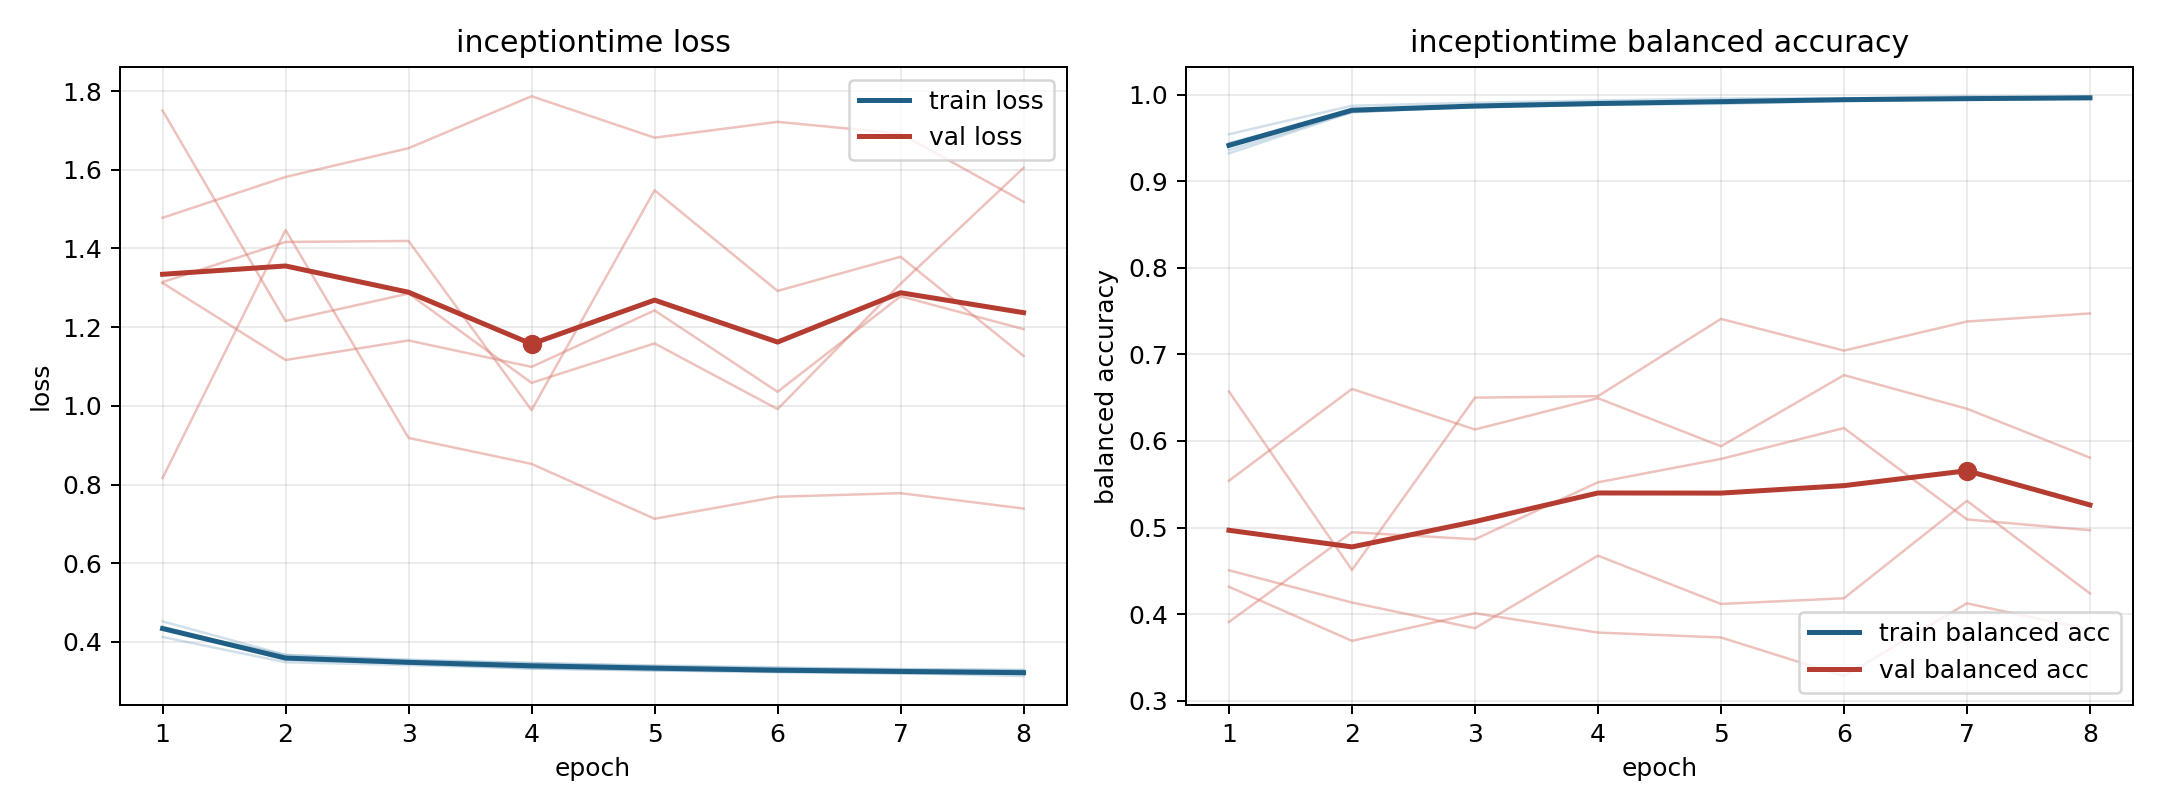

The table this chart was drawn from, first rows:
model, fold, epoch, train_loss, train_balanced_accuracy, val_loss, val_balanced_accuracy
inceptiontime, 1, 1, 0.4128, 0.9542, 1.478, 0.4316
inceptiontime, 1, 2, 0.3484, 0.9871, 1.582, 0.3692
inceptiontime, 1, 3, 0.3413, 0.9906, 1.655, 0.401
inceptiontime, 1, 4, 0.333, 0.9931, 1.787, 0.3787
inceptiontime, 1, 5, 0.327, 0.9955, 1.682, 0.373
inceptiontime, 1, 6, 0.325, 0.9953, 1.722, 0.3284
inceptiontime, 1, 7, 0.3194, 0.9981, 1.692, 0.4125
inceptiontime, 1, 8, 0.3212, 0.9968, 1.519, 0.3818
inceptiontime, 2, 1, 0.4388, 0.9358, 1.312, 0.554
inceptiontime, 2, 2, 0.3582, 0.9801, 1.117, 0.66
inceptiontime, 2, 3, 0.3467, 0.9851, 1.166, 0.6132
inceptiontime, 2, 4, 0.3395, 0.9881, 1.099, 0.6494
inceptiontime, 2, 5, 0.333, 0.991, 1.243, 0.5938
inceptiontime, 2, 6, 0.3243, 0.9944, 1.036, 0.676
inceptiontime, 2, 7, 0.3239, 0.9938, 1.279, 0.6371
inceptiontime, 2, 8, 0.3181, 0.9963, 1.195, 0.5806
inceptiontime, 3, 1, 0.4321, 0.9442, 1.751, 0.3909
inceptiontime, 3, 2, 0.3672, 0.9795, 1.216, 0.4946
inceptiontime, 3, 3, 0.3527, 0.9864, 1.285, 0.4865
inceptiontime, 3, 4, 0.3463, 0.9882, 1.059, 0.5522
inceptiontime, 3, 5, 0.3405, 0.9892, 1.159, 0.5792
inceptiontime, 3, 6, 0.3355, 0.9925, 0.9918, 0.6149
inceptiontime, 3, 7, 0.3299, 0.9947, 1.31, 0.5094
inceptiontime, 3, 8, 0.3286, 0.9948, 1.605, 0.4968
inceptiontime, 4, 1, 0.4524, 0.9321, 0.8167, 0.6571
inceptiontime, 4, 2, 0.3669, 0.9797, 1.447, 0.4509
inceptiontime, 4, 3, 0.3553, 0.9864, 0.9185, 0.65
inceptiontime, 4, 4, 0.3465, 0.9888, 0.8525, 0.6517
inceptiontime, 4, 5, 0.3383, 0.9918, 0.7131, 0.7409
inceptiontime, 4, 6, 0.3338, 0.994, 0.7691, 0.7043
inceptiontime, 4, 7, 0.3313, 0.9951, 0.7782, 0.7379
inceptiontime, 4, 8, 0.3289, 0.9954, 0.739, 0.7472
inceptiontime, 5, 1, 0.4348, 0.9403, 1.315, 0.4506
inceptiontime, 5, 2, 0.3547, 0.9831, 1.417, 0.4134
inceptiontime, 5, 3, 0.3453, 0.9851, 1.419, 0.3837
inceptiontime, 5, 4, 0.3321, 0.9899, 0.9891, 0.4675
inceptiontime, 5, 5, 0.3286, 0.9915, 1.548, 0.4117
inceptiontime, 5, 6, 0.323, 0.9941, 1.292, 0.4183
inceptiontime, 5, 7, 0.3212, 0.9947, 1.379, 0.5309
inceptiontime, 5, 8, 0.3133, 0.9977, 1.127, 0.4239
